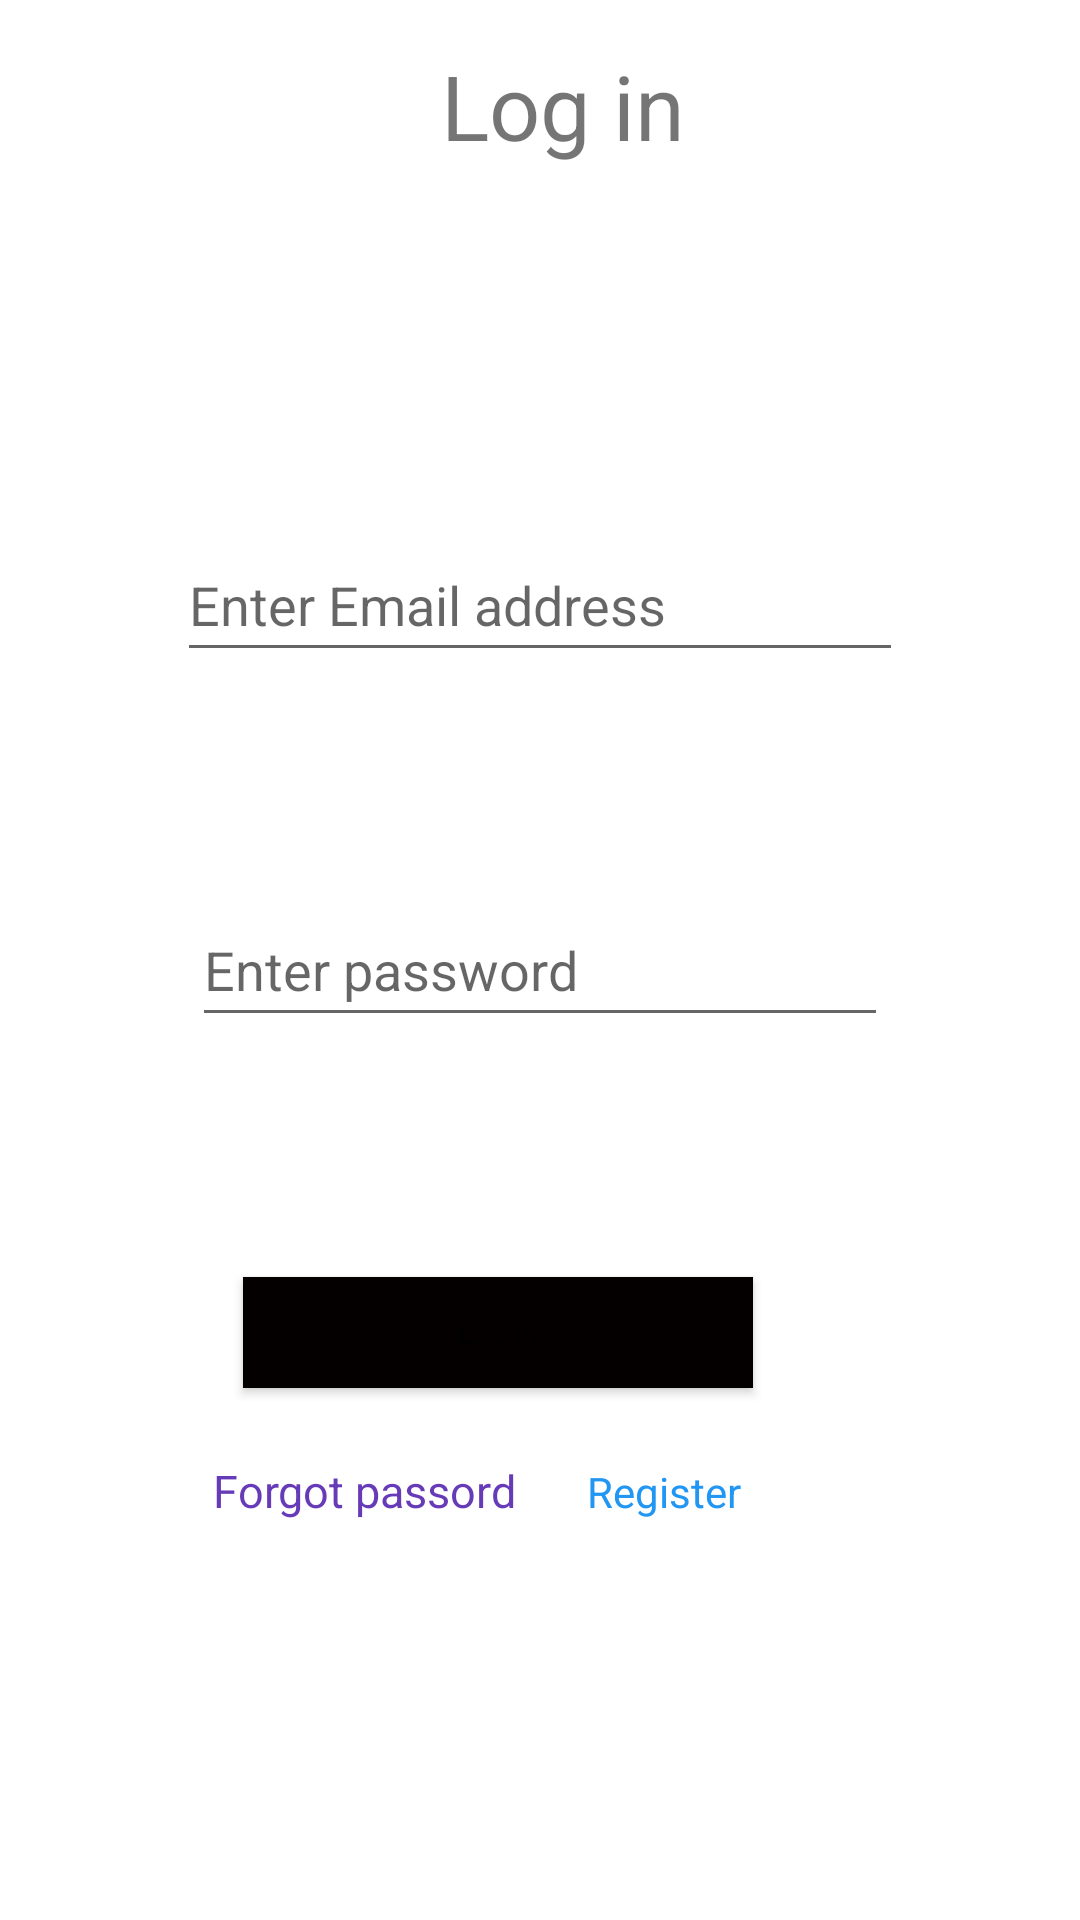

This screen was rendered from an Android layout file. Write that file and the resources it references.
<!-- AndroidManifest.xml: application theme Theme.Log_inReg -->
<!-- res/layout/activity_log_in.xml -->
<?xml version="1.0" encoding="utf-8"?>
<androidx.constraintlayout.widget.ConstraintLayout xmlns:android="http://schemas.android.com/apk/res/android"
    xmlns:app="http://schemas.android.com/apk/res-auto"
    xmlns:tools="http://schemas.android.com/tools"
    android:layout_width="match_parent"
    android:layout_height="match_parent"
    tools:context=".Log_in_activity">

    <TextView
        android:id="@+id/textView"
        android:layout_width="wrap_content"
        android:layout_height="wrap_content"
        android:layout_marginStart="147dp"
        android:layout_marginTop="15dp"
        android:text="Log in"
        android:textSize="30dp"
        app:layout_constraintStart_toStartOf="parent"
        app:layout_constraintTop_toTopOf="parent" />

    <EditText
        android:id="@+id/editTextTextEmailAddress2"
        android:layout_width="0dp"
        android:layout_height="48dp"
        android:layout_marginStart="59dp"
        android:layout_marginTop="90dp"
        android:layout_marginEnd="59dp"
        android:layout_marginBottom="91dp"
        android:ems="10"
        android:hint="Enter Email address"
        android:inputType="textEmailAddress"
        app:layout_constraintBottom_toBottomOf="@+id/editTextTextPassword2"
        app:layout_constraintEnd_toEndOf="parent"
        app:layout_constraintStart_toStartOf="parent"
        app:layout_constraintTop_toBottomOf="@+id/textView" />

    <EditText
        android:id="@+id/editTextTextPassword2"
        android:layout_width="0dp"
        android:layout_height="48dp"
        android:layout_marginStart="64dp"
        android:layout_marginEnd="64dp"
        android:layout_marginBottom="80dp"
        android:ems="10"
        android:hint="Enter password"
        android:inputType="textPassword"
        app:layout_constraintBottom_toTopOf="@+id/button"
        app:layout_constraintEnd_toEndOf="parent"
        app:layout_constraintStart_toStartOf="parent" />

    <TextView
        android:id="@+id/textView3"
        android:layout_width="wrap_content"
        android:layout_height="wrap_content"
        android:layout_marginStart="71dp"
        android:layout_marginBottom="133dp"
        android:text="Forgot passord"
        android:textColor="#673AB7"
        android:textSize="15dp"
        app:layout_constraintBottom_toBottomOf="parent"
        app:layout_constraintStart_toStartOf="parent" />

    <Button
        android:id="@+id/button"
        android:layout_width="170dp"
        android:layout_height="37dp"
        android:layout_marginBottom="24dp"
        android:background="#050000"
        android:text="Log in"
        android:textAppearance="@style/TextAppearance.AppCompat.Body1"
        android:textSize="10dp"
        app:iconTint="#000000"
        app:iconTintMode="add"
        app:layout_constraintBottom_toTopOf="@+id/textView3"
        app:layout_constraintEnd_toEndOf="parent"
        app:layout_constraintHorizontal_bias="0.426"
        app:layout_constraintStart_toStartOf="parent" />

    <TextView
        android:id="@+id/Txt_Reg"
        android:layout_width="wrap_content"
        android:layout_height="wrap_content"
        android:layout_marginEnd="4dp"
        android:text="Register"
        android:textColor="#2196F3"
        app:layout_constraintBaseline_toBaselineOf="@+id/textView3"
        app:layout_constraintEnd_toEndOf="@+id/button" />

</androidx.constraintlayout.widget.ConstraintLayout>
<!-- resources referenced by this layout -->
<resources>
  <style name="Theme.Log_inReg" parent="Theme.MaterialComponents.DayNight.DarkActionBar">
          
          <item name="colorPrimary">@color/purple_500</item>
          <item name="colorPrimaryVariant">@color/purple_700</item>
          <item name="colorOnPrimary">@color/white</item>
          
          <item name="colorSecondary">@color/teal_200</item>
          <item name="colorSecondaryVariant">@color/teal_700</item>
          <item name="colorOnSecondary">@color/black</item>
          
          <item name="android:statusBarColor">?attr/colorPrimaryVariant</item>
          
      </style>
  <!-- not gathered from this repository: default colours our renderer supplied (Android Studio template values) -->
  <color name="purple_500">#FF6200EE</color>
  <color name="purple_700">#FF3700B3</color>
  <color name="teal_200">#FF03DAC5</color>
  <color name="teal_700">#FF018786</color>
  <color name="black">#FF000000</color>
  <color name="white">#FFFFFFFF</color>
</resources>
